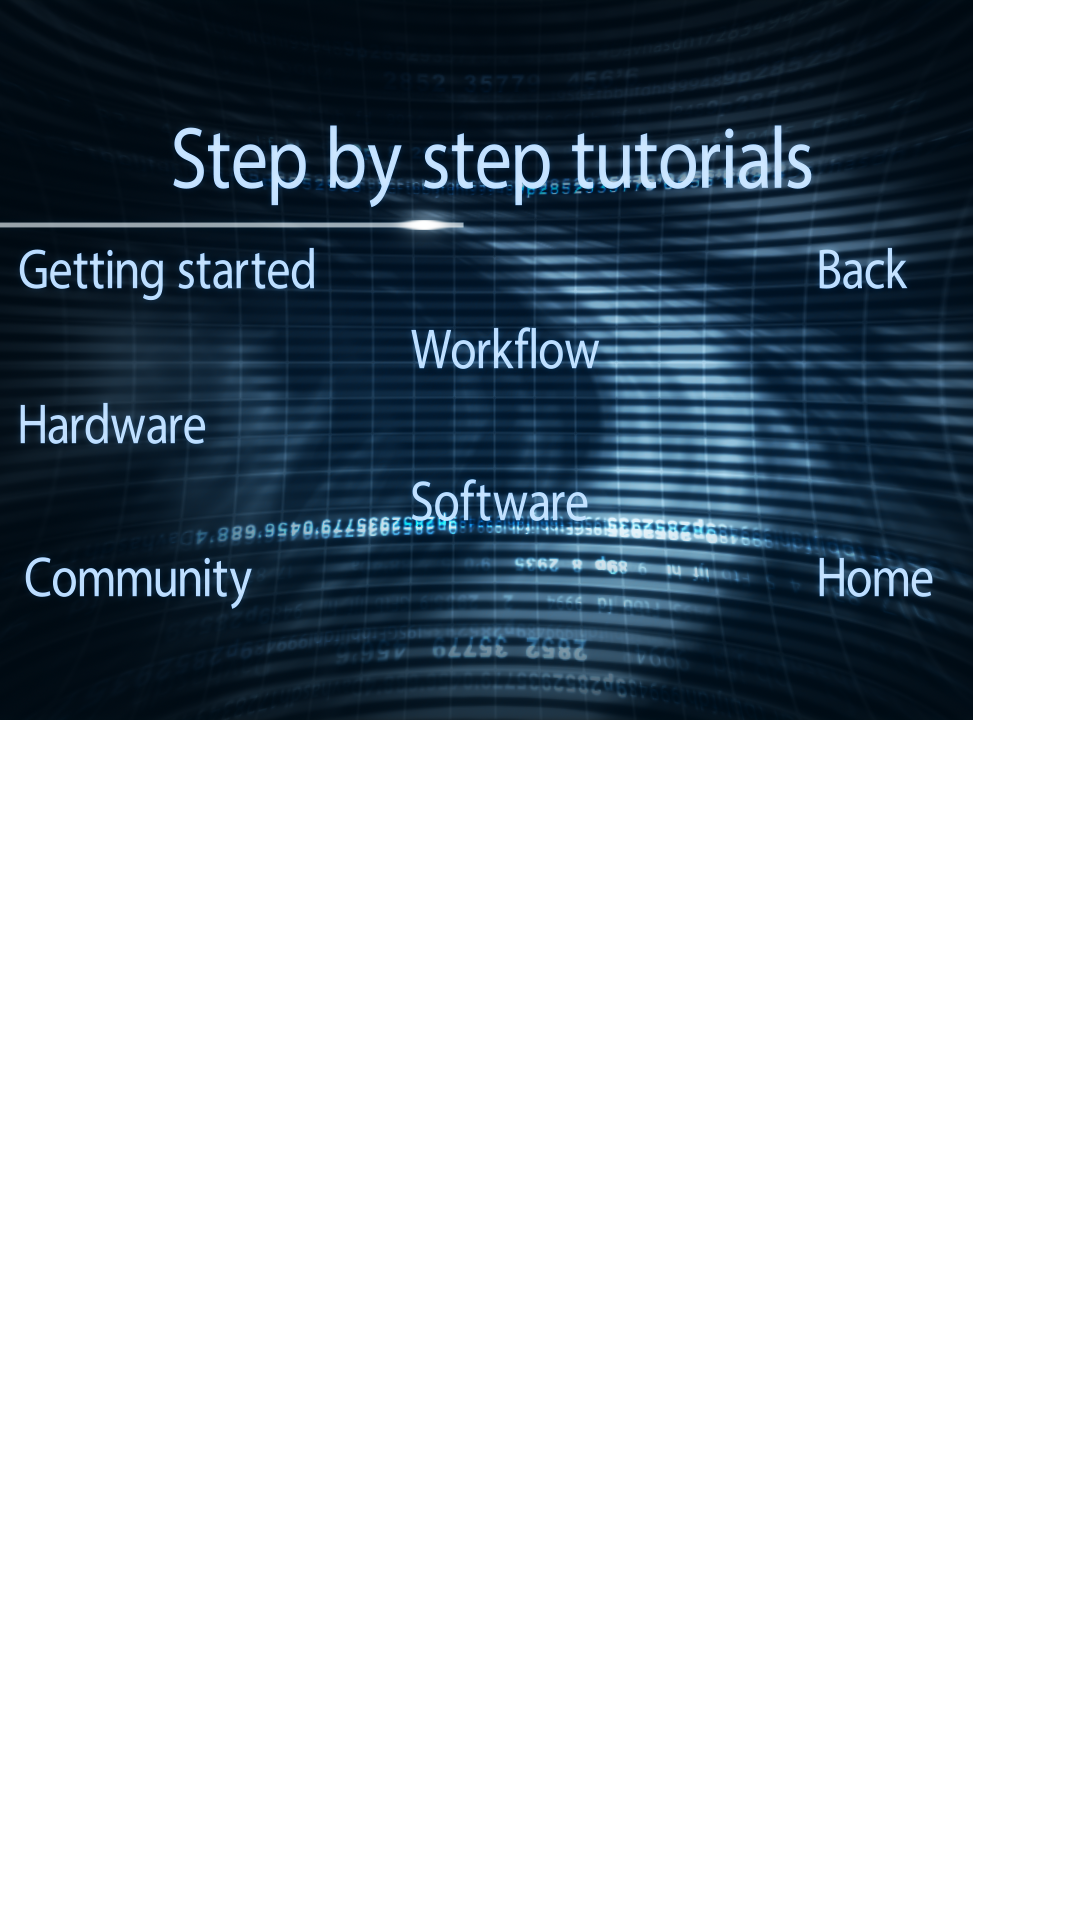

Android layout source for this screen:
<!-- AndroidManifest.xml: application theme NoActionBar -->
<!-- res/layout/activity_coach.xml -->
<?xml version="1.0" encoding="utf-8"?>
<LinearLayout xmlns:android="http://schemas.android.com/apk/res/android"
    xmlns:tools="http://schemas.android.com/tools"
    android:id="@+id/activity_main"
    android:layout_width="wrap_content"
    android:layout_height="wrap_content"
    android:layout_gravity="center_horizontal|center_vertical"

    tools:context="com.visionsforge.CoachActivity">


    <FrameLayout
        android:layout_width="973px"
        android:layout_height="720px">

        <ImageView
            android:layout_width="match_parent"
            android:layout_height="match_parent"
            android:src="@drawable/coach"

            />

        <AbsoluteLayout
            android:gravity="right"
            android:orientation="vertical"
            android:layout_width="match_parent"
            android:layout_gravity="center_horizontal|center_vertical"
            android:layout_height="wrap_content"
            >




                <Button
                    android:id="@+id/btn_getting_started"
                    android:text=""
                    style="@style/MenuButtonStyle"
                    android:layout_width="260px"
                    android:layout_height="100px"
                    android:layout_x="40px"
                    android:layout_y="150px"
                    />

                <Button
                    android:id="@+id/btn_back"
                    style="@style/MenuButtonStyle"
                    android:layout_width="150px"
                    android:layout_height="100px"
                    android:text=""
                    android:layout_x="800px"
                    android:layout_y="145px"

                    />

            <Button
                android:id="@+id/btn_work_flow"
                android:text=""
                style="@style/MenuButtonStyle"
                android:layout_width="210px"
                android:layout_height="100px"
                android:layout_x="420px"
                android:layout_y="225px"
                />
            <Button
                android:id="@+id/btn_hard_ware"
                android:text=""
                style="@style/MenuButtonStyle"
                android:layout_width="200px"
                android:layout_height="100px"
                android:layout_gravity="left"
                android:layout_x="43px"
                android:layout_y="300px"
                />
            <Button
                android:id="@+id/btn_software"
                android:text=""
                style="@style/MenuButtonStyle"
                android:layout_width="170px"
                android:layout_height="100px"
                android:layout_x="435px"
                android:layout_y="360px"
                />


                <Button
                    android:id="@+id/btn_community"
                    android:text=""
                    style="@style/MenuButtonStyle"
                    android:layout_width="260px"
                    android:layout_height="100px"
                    android:layout_x="45px"
                    android:layout_y="450px"
                    />

                <Button
                    android:id="@+id/btn_home"
                    style="@style/MenuButtonStyle"
                    android:layout_width="170px"
                    android:layout_height="100px"
                    android:text=""
                    android:layout_x="800px"
                    android:layout_y="450px"

                    />





        </AbsoluteLayout>

    </FrameLayout>



</LinearLayout>
<!-- resources referenced by this layout -->
<resources>
  <!-- drawable coach: png bitmap (drawable, 751613 bytes) -->
  <style name="MenuButtonStyle" parent="android:style/Widget.Button">
  
          <item name="android:layout_width">wrap_content</item>
          <item name="android:layout_height">wrap_content</item>
          <item name="android:textSize">25sp</item>
          <item name="android:layout_marginTop">15dip</item>
          <item name="android:gravity">right</item>
          <item name="android:background">@android:color/transparent</item>
          <item name="android:textColor">@android:color/white</item>
          <item name="android:textStyle">bold</item>
          <item name="android:layout_margin">20dp</item>
  
      </style>
  <style name="NoActionBar" parent="@android:style/Theme.Holo.Light">
          <item name="android:windowActionBar">false</item>
          <item name="android:windowNoTitle">true</item>
      </style>
</resources>
